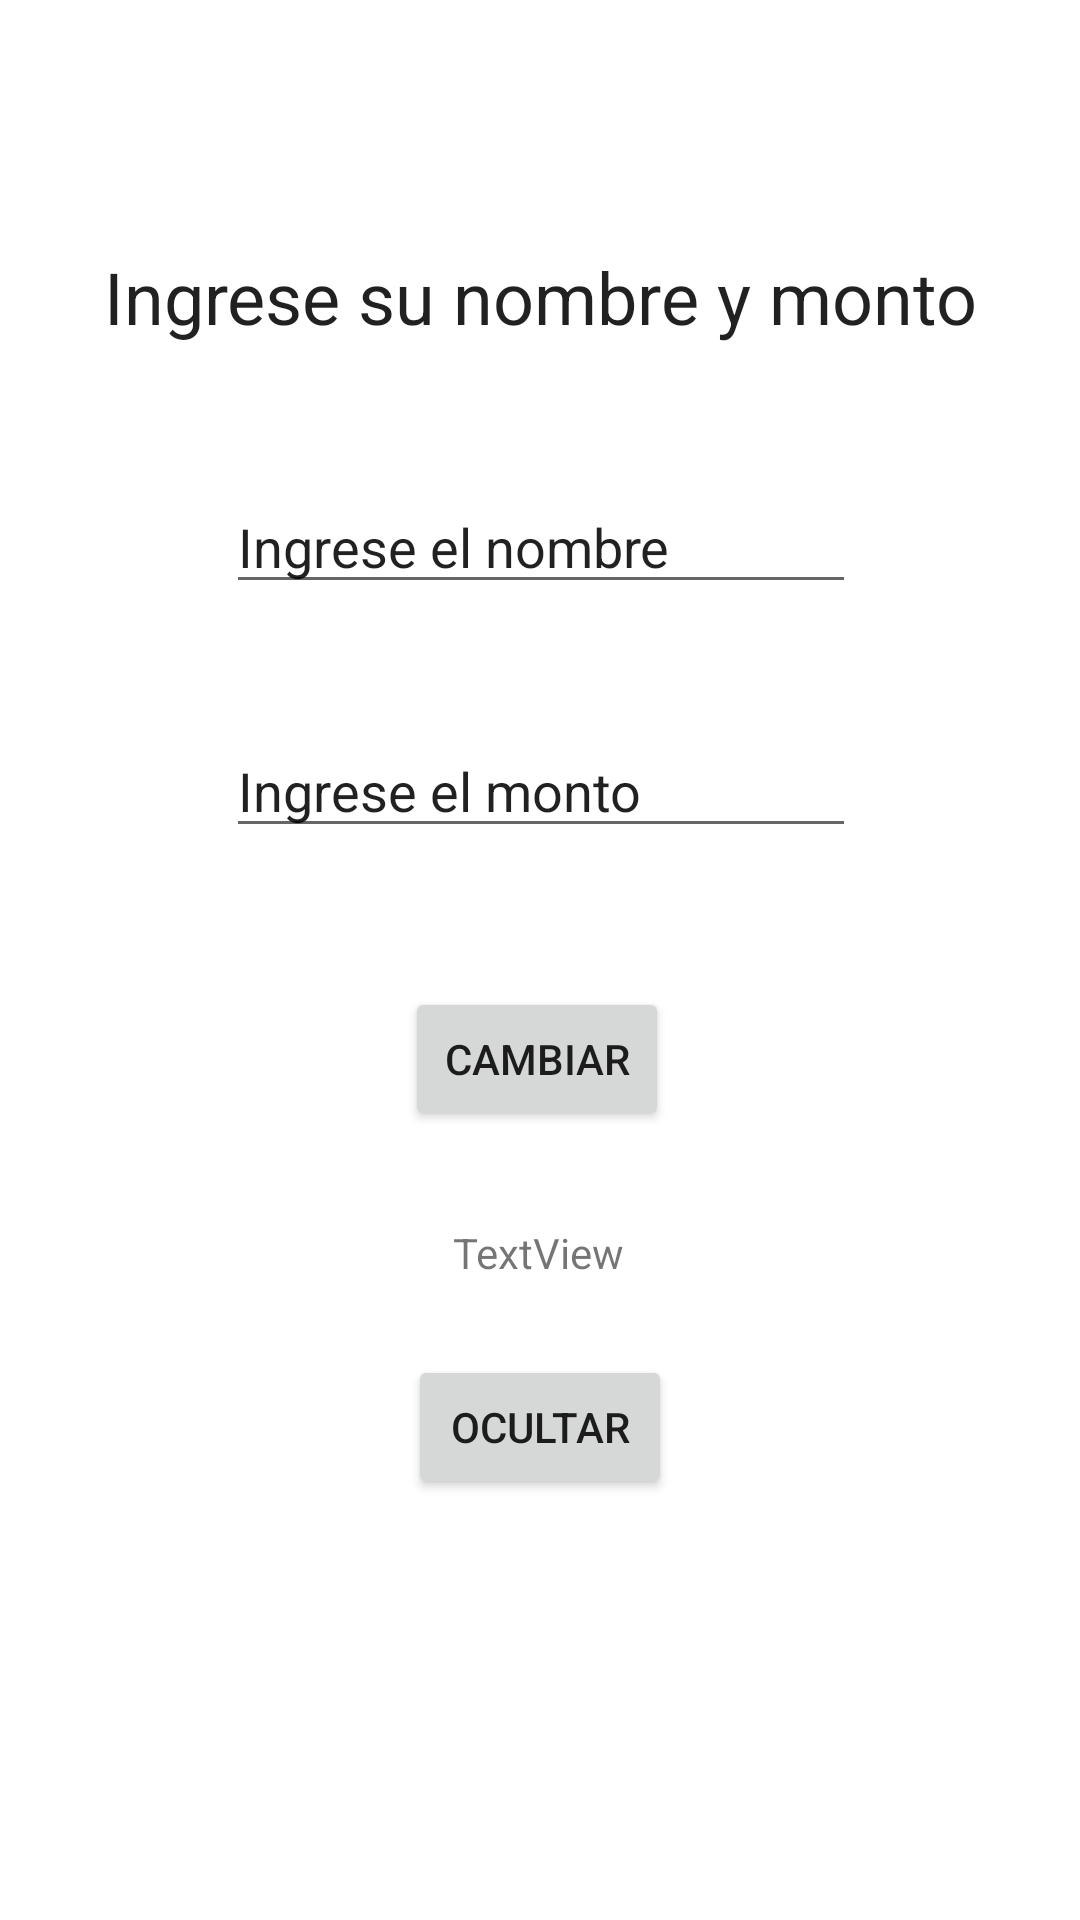

Reconstruct the res/layout file that produces this screen, plus the resources it refers to.
<!-- AndroidManifest.xml: application theme Theme.Miparte1 -->
<!-- res/layout/activity_manipulacion.xml -->
<?xml version="1.0" encoding="utf-8"?>
<androidx.constraintlayout.widget.ConstraintLayout xmlns:android="http://schemas.android.com/apk/res/android"
    xmlns:app="http://schemas.android.com/apk/res-auto"
    xmlns:tools="http://schemas.android.com/tools"
    android:layout_width="match_parent"
    android:layout_height="match_parent"
    tools:context=".Manipulacion">

    <EditText
        android:id="@+id/edtmonto"
        android:layout_width="wrap_content"
        android:layout_height="wrap_content"
        android:ems="10"
        android:inputType="numberDecimal"
        android:text="Ingrese el monto"
        app:layout_constraintBottom_toBottomOf="parent"
        app:layout_constraintEnd_toEndOf="parent"
        app:layout_constraintHorizontal_bias="0.502"
        app:layout_constraintStart_toStartOf="parent"
        app:layout_constraintTop_toTopOf="parent"
        app:layout_constraintVertical_bias="0.403" />

    <EditText
        android:id="@+id/edtnombre"
        android:layout_width="wrap_content"
        android:layout_height="wrap_content"
        android:ems="10"
        android:inputType="textPersonName"
        android:text="Ingrese el nombre"
        app:layout_constraintBottom_toBottomOf="parent"
        app:layout_constraintEnd_toEndOf="parent"
        app:layout_constraintHorizontal_bias="0.502"
        app:layout_constraintStart_toStartOf="parent"
        app:layout_constraintTop_toTopOf="parent"
        app:layout_constraintVertical_bias="0.267" />

    <TextView
        android:id="@+id/textView3"
        android:layout_width="wrap_content"
        android:layout_height="wrap_content"
        android:gravity="center"
        android:text="Ingrese su nombre y monto"
        android:textAppearance="@style/TextAppearance.AppCompat.Body1"
        android:textSize="24sp"
        app:layout_constraintBottom_toBottomOf="parent"
        app:layout_constraintEnd_toEndOf="parent"
        app:layout_constraintHorizontal_bias="0.501"
        app:layout_constraintStart_toStartOf="parent"
        app:layout_constraintTop_toTopOf="parent"
        app:layout_constraintVertical_bias="0.136" />

    <Button
        android:id="@+id/btncambiar"
        android:layout_width="wrap_content"
        android:layout_height="wrap_content"
        android:text="Cambiar"
        app:layout_constraintBottom_toBottomOf="parent"
        app:layout_constraintEnd_toEndOf="parent"
        app:layout_constraintHorizontal_bias="0.496"
        app:layout_constraintStart_toStartOf="parent"
        app:layout_constraintTop_toTopOf="parent"
        app:layout_constraintVertical_bias="0.556" />

    <TextView
        android:id="@+id/txtresultado"
        android:layout_width="wrap_content"
        android:layout_height="wrap_content"
        android:text="TextView"
        app:layout_constraintBottom_toBottomOf="parent"
        app:layout_constraintEnd_toEndOf="parent"
        app:layout_constraintHorizontal_bias="0.498"
        app:layout_constraintStart_toStartOf="parent"
        app:layout_constraintTop_toTopOf="parent"
        app:layout_constraintVertical_bias="0.657" />

    <Button
        android:id="@+id/button3"
        android:layout_width="wrap_content"
        android:layout_height="wrap_content"
        android:text="Ocultar"
        app:layout_constraintBottom_toBottomOf="parent"
        app:layout_constraintEnd_toEndOf="parent"
        app:layout_constraintStart_toStartOf="parent"
        app:layout_constraintTop_toTopOf="parent"
        app:layout_constraintVertical_bias="0.763"
        android:onClick="ocultar"/>
</androidx.constraintlayout.widget.ConstraintLayout>
<!-- resources referenced by this layout -->
<resources>
  <style name="Theme.Miparte1" parent="Theme.MaterialComponents.DayNight.DarkActionBar">
          
          <item name="colorPrimary">@color/purple_500</item>
          <item name="colorPrimaryVariant">@color/purple_700</item>
          <item name="colorOnPrimary">@color/white</item>
          
          <item name="colorSecondary">@color/teal_200</item>
          <item name="colorSecondaryVariant">@color/teal_700</item>
          <item name="colorOnSecondary">@color/black</item>
          
          <item name="android:statusBarColor" tools:targetApi="l">?attr/colorPrimaryVariant</item>
          
      </style>
  <!-- not gathered from this repository: default colours our renderer supplied (Android Studio template values) -->
  <color name="purple_500">#FF6200EE</color>
  <color name="purple_700">#FF3700B3</color>
  <color name="teal_200">#FF03DAC5</color>
  <color name="teal_700">#FF018786</color>
  <color name="black">#FF000000</color>
  <color name="white">#FFFFFFFF</color>
</resources>
